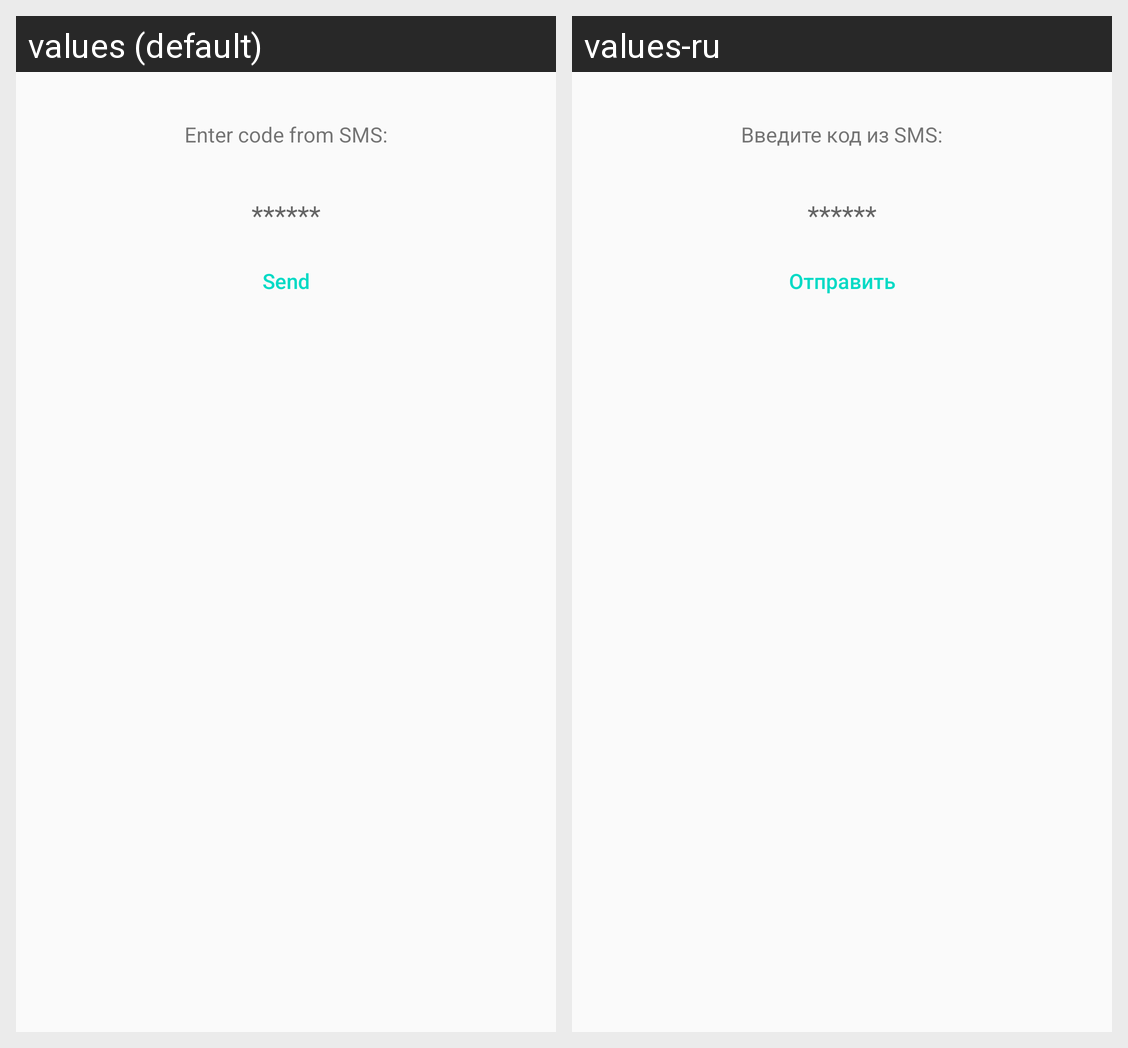

Translations of the strings shown on this Android screen, per locale in the grid:
Android screen res/layout/content_code_confirm.xml rendered under 2 locales, left to right: values (default), values-ru. Device: Nexus 5 (rendered at 1080×1920; each locale shown at half size, 540×960, under a caption strip naming it); theme AppTheme.
Strings drawn on this screen, with the default value and each locale's value (text and hints the layout hard-codes, and strings that could not be matched under every locale, appear in the picture but are not listed):

enter_code_from_sms
  values: Enter code from SMS:
  values-ru: Введите код из SMS:

passwordHint
  values: ******
  values-ru: ******

send
  values: Send
  values-ru: Отправить
